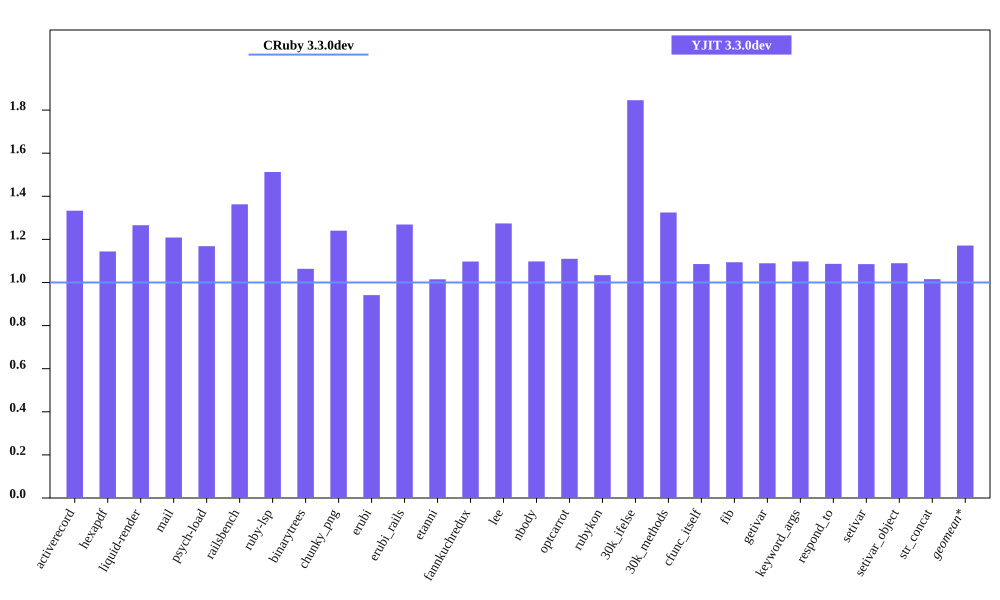

Values plotted in this chart, from the file beside it:
bench, CRuby 3.3.0dev mem (MiB), YJIT 3.3.0dev mem (MiB), Inline Code, Outlined Code, YJIT Mem overhead
activerecord, 54.63, 72.82, 3, 3
hexapdf, 237.1, 271.2, 2, 2
liquid-render, 21.77, 27.55, 1, 1
mail, 41.91, 50.66, 2, 2
psych-load, 29.11, 34.01, 1, 1
railsbench, 92.86, 126.6, 6, 6
ruby-lsp, 84.51, 127.8, 6, 6
binarytrees, 22, 23.4, 1, 1
chunky_png, 30.71, 38.09, 1, 1
erubi, 105.6, 99.4, 1, 1
erubi_rails, 91.99, 116.7, 5, 5
etanni, 119, 120.8, 1, 1
fannkuchredux, 16.26, 17.84, 1, 1
lee, 25.57, 32.58, 1, 1
nbody, 16.26, 17.85, 1, 1
optcarrot, 50.5, 56.04, 1, 1
rubykon, 51.29, 53.04, 1, 1
30k_ifelse, 57.96, 107, 6, 6
30k_methods, 48.13, 63.77, 2, 2
cfunc_itself, 16.24, 17.63, 1, 1
fib, 16.12, 17.64, 1, 1
getivar, 16.26, 17.71, 1, 1
keyword_args, 16.13, 17.7, 1, 1
respond_to, 16.32, 17.73, 1, 1
setivar, 16.32, 17.71, 1, 1
setivar_object, 16.25, 17.71, 1, 1
str_concat, 89.55, 90.94, 1, 1
